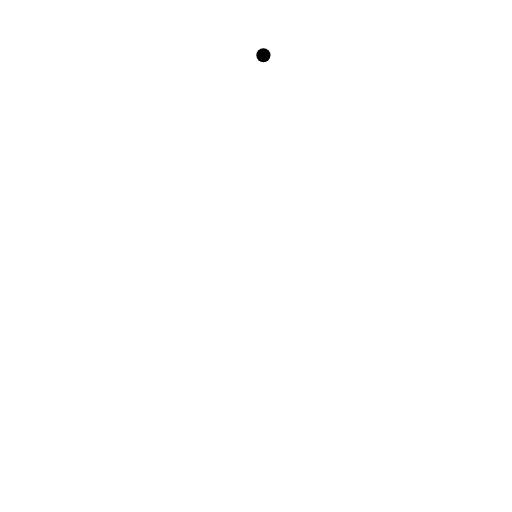
t = 0.00 s
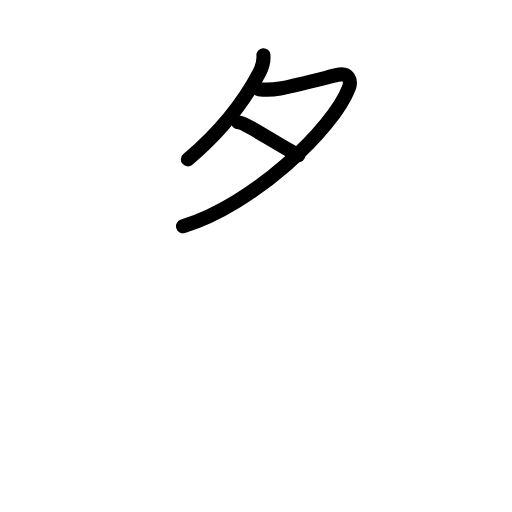
t = 2.20 s
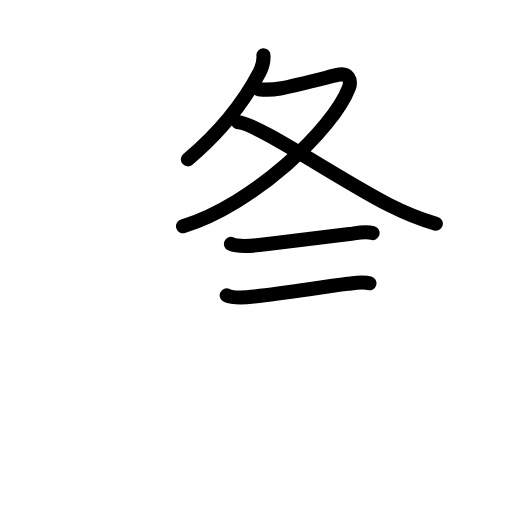
t = 4.40 s
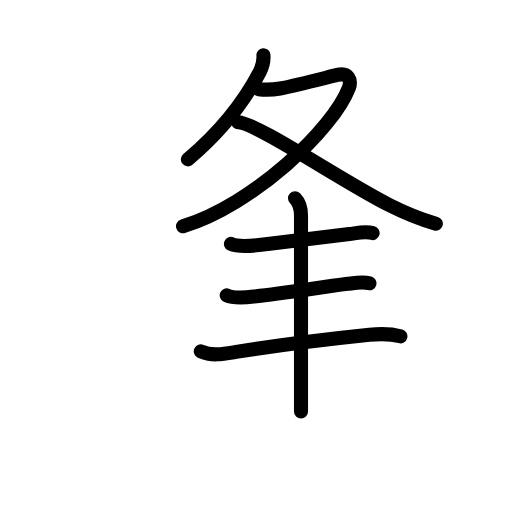
t = 6.60 s
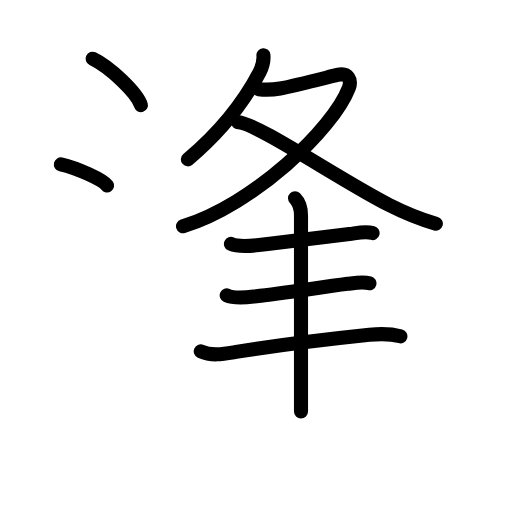
t = 8.80 s
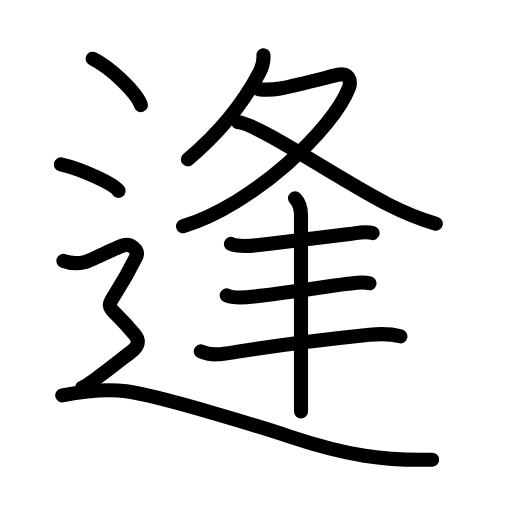
t = 11.00 s

The animated SVG that drew these frames (rendered in a browser with its animation timeline set to each time). Animation: 39 SMIL elements (animate=39); one cycle of 11.00 s.

<?xml version="1.0" encoding="UTF-8"?>
<!--
AniKanjiVG is licensed by CC-BY-SA Paul C. Sommerhoff (https://bitbucket.org/sommerhoff/anikanjivg).
AniKanjiVG uses KanjiVG which is licensed by CC-BY-SA Ulrich Apel (http://kanjivg.tagaini.net).
See also http://creativecommons.org/licenses/by-sa/3.0/
-->
<svg xmlns:kvg='http://kanjivg.tagaini.net' xmlns='http://www.w3.org/2000/svg' width='109' height='109' viewBox='0 0 109 109' style='fill:none;stroke:#000000;stroke-width:3;stroke-linecap:round;stroke-linejoin:round;' id="kvg:kanji_09022"><g id="kvg:09022" kvg:element="逢"><g id="kvg:09022-g1" kvg:element="夂"><path id="kvg:09022-s1" kvg:type="㇒" d="M56.08,11.75c0.1,1.2-0.25,2.52-0.82,3.61C52.5,20.62,47.75,27.38,40,33.92"><animate attributeName="d" begin="0.0s" dur="0.5s" from="M56.08,11.75C56.08,11.75,56.08,11.75,56.08,11.75" to="M56.08,11.75c0.1,1.2-0.25,2.52-0.82,3.61" />
<animate attributeName="d" begin="0.5s" dur="0.5s" from="M56.08,11.75c0.1,1.2-0.25,2.52-0.82,3.61c0,0,0,0,0,0,0" to="M56.08,11.75c0.1,1.2-0.25,2.52-0.82,3.61C52.5,20.62,47.75,27.38,40,33.92" />
</path>
<path id="kvg:09022-s2" kvg:type="㇇" d="M55.04,18.98c1.71,0.19,2.86,0.16,4.59-0.15c3.46-0.63,9.35-2.19,12.17-2.88c2.39-0.59,3.07,1.17,2.46,2.77c-3.35,8.75-20.37,24.94-35.3,29.45"><animate attributeName="d" begin="1.0s" dur="0.25s" from="M55.04,18.98C55.04,18.98,55.04,18.98,55.04,18.98" to="M55.04,18.98c1.71,0.19,2.86,0.16,4.59-0.15" />
<animate attributeName="d" begin="1.25s" dur="0.25s" from="M55.04,18.98c1.71,0.19,2.86,0.16,4.59-0.15c0,0,0,0,0,0,0" to="M55.04,18.98c1.71,0.19,2.86,0.16,4.59-0.15c3.46-0.63,9.35-2.19,12.17-2.88" />
<animate attributeName="d" begin="1.5s" dur="0.25s" from="M55.04,18.98c1.71,0.19,2.86,0.16,4.59-0.15c3.46-0.63,9.35-2.19,12.17-2.88c0,0,0,0,0,0,0" to="M55.04,18.98c1.71,0.19,2.86,0.16,4.59-0.15c3.46-0.63,9.35-2.19,12.17-2.88c2.39-0.59,3.07,1.17,2.46,2.77" />
<animate attributeName="d" begin="1.75s" dur="0.25s" from="M55.04,18.98c1.71,0.19,2.86,0.16,4.59-0.15c3.46-0.63,9.35-2.19,12.17-2.88c2.39-0.59,3.07,1.17,2.46,2.77c0,0,0,0,0,0,0" to="M55.04,18.98c1.71,0.19,2.86,0.16,4.59-0.15c3.46-0.63,9.35-2.19,12.17-2.88c2.39-0.59,3.07,1.17,2.46,2.77c-3.35,8.75-20.37,24.94-35.3,29.45" />
<animate attributeName="d" begin="0s" dur="1.0s" from="M-100,-100" to="M-100,-100" />
</path>
<path id="kvg:09022-s3" kvg:type="㇏" d="M50.67,26.03C54.36,26,72.69,38.48,82.75,43.59c3.5,1.78,6.5,3.03,10.04,4.03"><animate attributeName="d" begin="2.0s" dur="0.5s" from="M50.67,26.03C50.67,26.03,50.67,26.03,50.67,26.03" to="M50.67,26.03C54.36,26,72.69,38.48,82.75,43.59" />
<animate attributeName="d" begin="2.5s" dur="0.5s" from="M50.67,26.03C54.36,26,72.69,38.48,82.75,43.59c0,0,0,0,0,0,0" to="M50.67,26.03C54.36,26,72.69,38.48,82.75,43.59c3.5,1.78,6.5,3.03,10.04,4.03" />
<animate attributeName="d" begin="0s" dur="2.0s" from="M-100,-100" to="M-100,-100" />
</path>
</g>
<g id="kvg:09022-g2" kvg:element="三"><g id="kvg:09022-g3" kvg:element="一" kvg:position="top"><path id="kvg:09022-s4" kvg:type="㇐" d="M49.17,51.93c1.6,0.73,4.26,0.43,5.96,0.24c6.67-0.76,13.46-1.6,19.26-2.34c1.58-0.2,3.35-0.65,4.93-0.21"><animate attributeName="d" begin="3.0s" dur="0.3333333333333333s" from="M49.17,51.93C49.17,51.93,49.17,51.93,49.17,51.93" to="M49.17,51.93c1.6,0.73,4.26,0.43,5.96,0.24" />
<animate attributeName="d" begin="3.3333333333333335s" dur="0.3333333333333333s" from="M49.17,51.93c1.6,0.73,4.26,0.43,5.96,0.24c0,0,0,0,0,0,0" to="M49.17,51.93c1.6,0.73,4.26,0.43,5.96,0.24c6.67-0.76,13.46-1.6,19.26-2.34" />
<animate attributeName="d" begin="3.6666666666666665s" dur="0.3333333333333333s" from="M49.17,51.93c1.6,0.73,4.26,0.43,5.96,0.24c6.67-0.76,13.46-1.6,19.26-2.34c0,0,0,0,0,0,0" to="M49.17,51.93c1.6,0.73,4.26,0.43,5.96,0.24c6.67-0.76,13.46-1.6,19.26-2.34c1.58-0.2,3.35-0.65,4.93-0.21" />
<animate attributeName="d" begin="0s" dur="3.0s" from="M-100,-100" to="M-100,-100" />
</path>
</g>
<g id="kvg:09022-g4" kvg:position="bottom"><g id="kvg:09022-g5" kvg:element="一"><path id="kvg:09022-s5" kvg:type="㇐" d="M48.26,62.88c1.54,0.71,4.13,0.45,5.77,0.26c6.99-0.8,13.99-1.95,19.98-2.71c1.49-0.19,3.15-0.53,4.64-0.12"><animate attributeName="d" begin="4.0s" dur="0.3333333333333333s" from="M48.26,62.88C48.26,62.88,48.26,62.88,48.26,62.88" to="M48.26,62.88c1.54,0.71,4.13,0.45,5.77,0.26" />
<animate attributeName="d" begin="4.333333333333333s" dur="0.3333333333333333s" from="M48.26,62.88c1.54,0.71,4.13,0.45,5.77,0.26c0,0,0,0,0,0,0" to="M48.26,62.88c1.54,0.71,4.13,0.45,5.77,0.26c6.99-0.8,13.99-1.95,19.98-2.71" />
<animate attributeName="d" begin="4.666666666666667s" dur="0.3333333333333333s" from="M48.26,62.88c1.54,0.71,4.13,0.45,5.77,0.26c6.99-0.8,13.99-1.95,19.98-2.71c0,0,0,0,0,0,0" to="M48.26,62.88c1.54,0.71,4.13,0.45,5.77,0.26c6.99-0.8,13.99-1.95,19.98-2.71c1.49-0.19,3.15-0.53,4.64-0.12" />
<animate attributeName="d" begin="0s" dur="4.0s" from="M-100,-100" to="M-100,-100" />
</path>
</g>
<g id="kvg:09022-g6" kvg:element="一"><path id="kvg:09022-s6" kvg:type="㇐" d="M42.74,74.8c2.5,1.15,5.32,0.47,7.88,0.06c8.76-1.39,19.28-2.68,28.02-3.59c2.31-0.24,4.34-0.29,6.6,0.33"><animate attributeName="d" begin="5.0s" dur="0.3333333333333333s" from="M42.74,74.8C42.74,74.8,42.74,74.8,42.74,74.8" to="M42.74,74.8c2.5,1.15,5.32,0.47,7.88,0.06" />
<animate attributeName="d" begin="5.333333333333333s" dur="0.3333333333333333s" from="M42.74,74.8c2.5,1.15,5.32,0.47,7.88,0.06c0,0,0,0,0,0,0" to="M42.74,74.8c2.5,1.15,5.32,0.47,7.88,0.06c8.76-1.39,19.28-2.68,28.02-3.59" />
<animate attributeName="d" begin="5.666666666666667s" dur="0.3333333333333333s" from="M42.74,74.8c2.5,1.15,5.32,0.47,7.88,0.06c8.76-1.39,19.28-2.68,28.02-3.59c0,0,0,0,0,0,0" to="M42.74,74.8c2.5,1.15,5.32,0.47,7.88,0.06c8.76-1.39,19.28-2.68,28.02-3.59c2.31-0.24,4.34-0.29,6.6,0.33" />
<animate attributeName="d" begin="0s" dur="5.0s" from="M-100,-100" to="M-100,-100" />
</path>
</g>
</g>
</g>
<g id="kvg:09022-g7" kvg:element="丨"><path id="kvg:09022-s7" kvg:type="㇑" d="M62.81,42.19c1.12,1.12,1.27,2.31,1.27,3.67c0,6.15,0,23.54,0,35.01c0,2.62,0,4.92,0,6.72"><animate attributeName="d" begin="6.0s" dur="0.3333333333333333s" from="M62.81,42.19C62.81,42.19,62.81,42.19,62.81,42.19" to="M62.81,42.19c1.12,1.12,1.27,2.31,1.27,3.67" />
<animate attributeName="d" begin="6.333333333333333s" dur="0.3333333333333333s" from="M62.81,42.19c1.12,1.12,1.27,2.31,1.27,3.67c0,0,0,0,0,0,0" to="M62.81,42.19c1.12,1.12,1.27,2.31,1.27,3.67c0,6.15,0,23.54,0,35.01" />
<animate attributeName="d" begin="6.666666666666667s" dur="0.3333333333333333s" from="M62.81,42.19c1.12,1.12,1.27,2.31,1.27,3.67c0,6.15,0,23.54,0,35.01c0,0,0,0,0,0,0" to="M62.81,42.19c1.12,1.12,1.27,2.31,1.27,3.67c0,6.15,0,23.54,0,35.01c0,2.62,0,4.92,0,6.72" />
<animate attributeName="d" begin="0s" dur="6.0s" from="M-100,-100" to="M-100,-100" />
</path>
</g>
<g id="kvg:09022-g8" kvg:element="辶" kvg:position="nyo" kvg:radical="tradit"><path id="kvg:09022-s8" kvg:type="㇔" d="M19.71,12.5c3.63,1.74,9.38,7.17,10.29,9.88"><animate attributeName="d" begin="7.0s" dur="1.0s" from="M19.71,12.5C19.71,12.5,19.71,12.5,19.71,12.5" to="M19.71,12.5c3.63,1.74,9.38,7.17,10.29,9.88" />
<animate attributeName="d" begin="0s" dur="7.0s" from="M-100,-100" to="M-100,-100" />
</path>
<path id="kvg:09022-s9" kvg:type="㇔" d="M12.96,35c4.34,0.99,11.21,4.09,12.29,5.63"><animate attributeName="d" begin="8.0s" dur="1.0s" from="M12.96,35C12.96,35,12.96,35,12.96,35" to="M12.96,35c4.34,0.99,11.21,4.09,12.29,5.63" />
<animate attributeName="d" begin="0s" dur="8.0s" from="M-100,-100" to="M-100,-100" />
</path>
<path id="kvg:09022-s10" kvg:type="㇋" d="M13.5,55.53c2.25,0.88,3.75,0.44,4.75,0.22c1-0.22,6.5-3.07,8-3.51s3.48,0.93,2.75,2.41c-7,14.22-7.88,7.35-0.25,16.67c0.96,1.17,0.75,2.41-0.75,3.51s-9,7.24-10.5,7.67"><animate attributeName="d" begin="9.0s" dur="0.25s" from="M13.5,55.53C13.5,55.53,13.5,55.53,13.5,55.53" to="M13.5,55.53c2.25,0.88,3.75,0.44,4.75,0.22" />
<animate attributeName="d" begin="9.25s" dur="0.25s" from="M13.5,55.53c2.25,0.88,3.75,0.44,4.75,0.22c0,0,0,0,0,0,0" to="M13.5,55.53c2.25,0.88,3.75,0.44,4.75,0.22c1-0.22,6.5-3.07,8-3.51s3.48,0.93,2.75,2.41" />
<animate attributeName="d" begin="9.5s" dur="0.25s" from="M13.5,55.53c2.25,0.88,3.75,0.44,4.75,0.22c1-0.22,6.5-3.07,8-3.51s3.48,0.93,2.75,2.41c0,0,0,0,0,0,0" to="M13.5,55.53c2.25,0.88,3.75,0.44,4.75,0.22c1-0.22,6.5-3.07,8-3.51s3.48,0.93,2.75,2.41c-7,14.22-7.88,7.35-0.25,16.67" />
<animate attributeName="d" begin="9.75s" dur="0.25s" from="M13.5,55.53c2.25,0.88,3.75,0.44,4.75,0.22c1-0.22,6.5-3.07,8-3.51s3.48,0.93,2.75,2.41c-7,14.22-7.88,7.35-0.25,16.67c0,0,0,0,0,0,0" to="M13.5,55.53c2.25,0.88,3.75,0.44,4.75,0.22c1-0.22,6.5-3.07,8-3.51s3.48,0.93,2.75,2.41c-7,14.22-7.88,7.35-0.25,16.67c0.96,1.17,0.75,2.41-0.75,3.51s-9,7.24-10.5,7.67" />
<animate attributeName="d" begin="0s" dur="9.0s" from="M-100,-100" to="M-100,-100" />
</path>
<path id="kvg:09022-s11" kvg:type="㇏" d="M13.25,84.17c3.03-0.58,8.98-1.47,13.63-0.87c7.25,0.94,30.36,8.15,34.83,9.64c12.12,4.04,20.17,5.18,30.29,4.92"><animate attributeName="d" begin="10.0s" dur="0.3333333333333333s" from="M13.25,84.17C13.25,84.17,13.25,84.17,13.25,84.17" to="M13.25,84.17c3.03-0.58,8.98-1.47,13.63-0.87" />
<animate attributeName="d" begin="10.333333333333334s" dur="0.3333333333333333s" from="M13.25,84.17c3.03-0.58,8.98-1.47,13.63-0.87c0,0,0,0,0,0,0" to="M13.25,84.17c3.03-0.58,8.98-1.47,13.63-0.87c7.25,0.94,30.36,8.15,34.83,9.64" />
<animate attributeName="d" begin="10.666666666666666s" dur="0.3333333333333333s" from="M13.25,84.17c3.03-0.58,8.98-1.47,13.63-0.87c7.25,0.94,30.36,8.15,34.83,9.64c0,0,0,0,0,0,0" to="M13.25,84.17c3.03-0.58,8.98-1.47,13.63-0.87c7.25,0.94,30.36,8.15,34.83,9.64c12.12,4.04,20.17,5.18,30.29,4.92" />
<animate attributeName="d" begin="0s" dur="10.0s" from="M-100,-100" to="M-100,-100" />
</path>
</g>
</g>
</svg>
